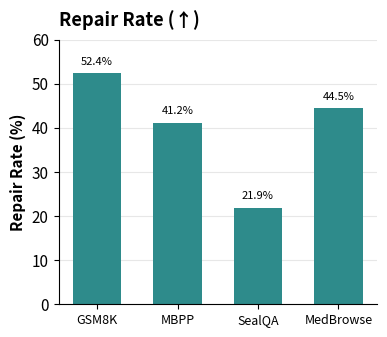
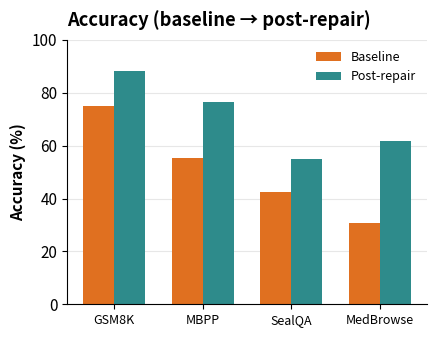
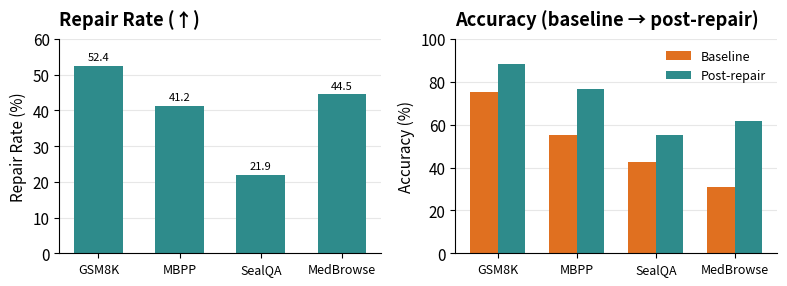
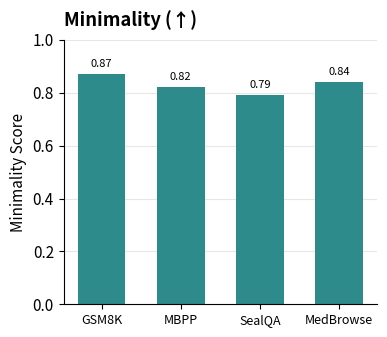
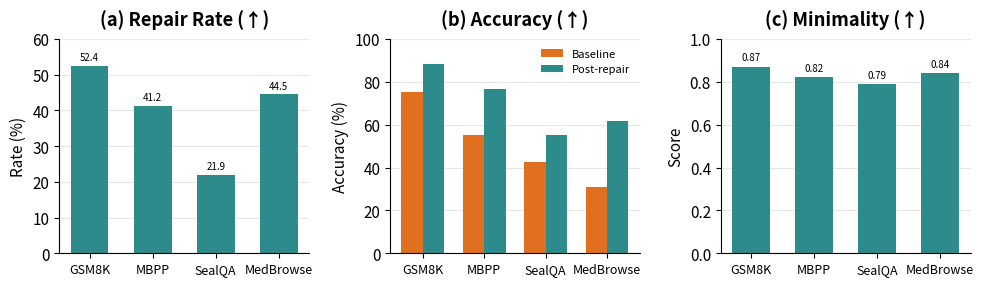

The matplotlib source for these figures, in order:
#!/usr/bin/env python3
"""
Generate bar chart figures for CausalFlow paper.
"""

import matplotlib.pyplot as plt
import matplotlib
import numpy as np

# Use a clean style
matplotlib.rcParams['font.family'] = 'sans-serif'
matplotlib.rcParams['font.size'] = 11
matplotlib.rcParams['axes.linewidth'] = 0.8

# Data from the paper
benchmarks = ['GSM8K', 'MBPP', 'SealQA\nHard', 'MedBrowse\nComp']
benchmarks_short = ['GSM8K', 'MBPP', 'SealQA', 'MedBrowse']

# Repair rates (%)
repair_rates = [52.4, 41.2, 21.9, 44.5]

# Accuracy (%)
baseline_accuracy = [75.0, 55.2, 42.5, 30.8]
post_repair_accuracy = [88.1, 76.4, 55.1, 61.6]

# Minimality scores
minimality_scores = [0.87, 0.82, 0.79, 0.84]

# Colors matching the image
teal_color = '#2E8B8B'  # Teal/dark cyan
orange_color = '#E07020'  # Orange

def create_repair_rate_chart():
    """Create repair rate bar chart."""
    fig, ax = plt.subplots(figsize=(4, 3.5))

    x = np.arange(len(benchmarks))
    bars = ax.bar(x, repair_rates, color=teal_color, width=0.6, edgecolor='none')

    ax.set_ylabel('Repair Rate (%)', fontweight='bold')
    ax.set_title('Repair Rate (↑)', fontweight='bold', loc='left', pad=10)
    ax.set_xticks(x)
    ax.set_xticklabels(benchmarks_short, fontsize=9)
    ax.set_ylim(0, 60)
    ax.set_yticks([0, 10, 20, 30, 40, 50, 60])

    # Add value labels on bars
    for bar, val in zip(bars, repair_rates):
        ax.text(bar.get_x() + bar.get_width()/2, bar.get_height() + 1.5,
                f'{val:.1f}%', ha='center', va='bottom', fontsize=8)

    # Style
    ax.spines['top'].set_visible(False)
    ax.spines['right'].set_visible(False)
    ax.yaxis.grid(True, linestyle='-', alpha=0.3)
    ax.set_axisbelow(True)

    plt.tight_layout()
    plt.savefig('figures/repair_rate.pdf', bbox_inches='tight', dpi=300)
    plt.savefig('figures/repair_rate.png', bbox_inches='tight', dpi=300)
    plt.close()
    print("Created repair_rate.pdf")

def create_accuracy_chart():
    """Create baseline vs post-repair accuracy bar chart."""
    fig, ax = plt.subplots(figsize=(4.5, 3.5))

    x = np.arange(len(benchmarks))
    width = 0.35

    bars1 = ax.bar(x - width/2, baseline_accuracy, width, label='Baseline',
                   color=orange_color, edgecolor='none')
    bars2 = ax.bar(x + width/2, post_repair_accuracy, width, label='Post-repair',
                   color=teal_color, edgecolor='none')

    ax.set_ylabel('Accuracy (%)', fontweight='bold')
    ax.set_title('Accuracy (baseline → post-repair)', fontweight='bold', loc='left', pad=10)
    ax.set_xticks(x)
    ax.set_xticklabels(benchmarks_short, fontsize=9)
    ax.set_ylim(0, 100)
    ax.set_yticks([0, 20, 40, 60, 80, 100])
    ax.legend(loc='upper right', frameon=False, fontsize=9)

    # Style
    ax.spines['top'].set_visible(False)
    ax.spines['right'].set_visible(False)
    ax.yaxis.grid(True, linestyle='-', alpha=0.3)
    ax.set_axisbelow(True)

    plt.tight_layout()
    plt.savefig('figures/accuracy_comparison.pdf', bbox_inches='tight', dpi=300)
    plt.savefig('figures/accuracy_comparison.png', bbox_inches='tight', dpi=300)
    plt.close()
    print("Created accuracy_comparison.pdf")

def create_combined_figure():
    """Create a combined figure with both charts side by side."""
    fig, (ax1, ax2) = plt.subplots(1, 2, figsize=(8, 3))

    x = np.arange(len(benchmarks_short))

    # Left: Repair Rate
    bars1 = ax1.bar(x, repair_rates, color=teal_color, width=0.6, edgecolor='none')
    ax1.set_title('Repair Rate (↑)', fontweight='bold', loc='left', pad=10)
    ax1.set_xticks(x)
    ax1.set_xticklabels(benchmarks_short, fontsize=9)
    ax1.set_ylim(0, 60)
    ax1.set_yticks([0, 10, 20, 30, 40, 50, 60])
    ax1.set_ylabel('Repair Rate (%)')
    ax1.spines['top'].set_visible(False)
    ax1.spines['right'].set_visible(False)
    ax1.yaxis.grid(True, linestyle='-', alpha=0.3)
    ax1.set_axisbelow(True)

    # Add value labels
    for bar, val in zip(bars1, repair_rates):
        ax1.text(bar.get_x() + bar.get_width()/2, bar.get_height() + 1,
                f'{val:.1f}', ha='center', va='bottom', fontsize=8)

    # Right: Accuracy Comparison
    width = 0.35
    bars2 = ax2.bar(x - width/2, baseline_accuracy, width, label='Baseline',
                    color=orange_color, edgecolor='none')
    bars3 = ax2.bar(x + width/2, post_repair_accuracy, width, label='Post-repair',
                    color=teal_color, edgecolor='none')

    ax2.set_title('Accuracy (baseline → post-repair)', fontweight='bold', loc='left', pad=10)
    ax2.set_xticks(x)
    ax2.set_xticklabels(benchmarks_short, fontsize=9)
    ax2.set_ylim(0, 100)
    ax2.set_yticks([0, 20, 40, 60, 80, 100])
    ax2.set_ylabel('Accuracy (%)')
    ax2.legend(loc='upper right', frameon=False, fontsize=9)
    ax2.spines['top'].set_visible(False)
    ax2.spines['right'].set_visible(False)
    ax2.yaxis.grid(True, linestyle='-', alpha=0.3)
    ax2.set_axisbelow(True)

    plt.tight_layout()
    plt.savefig('figures/results_combined.pdf', bbox_inches='tight', dpi=300)
    plt.savefig('figures/results_combined.png', bbox_inches='tight', dpi=300)
    plt.close()
    print("Created results_combined.pdf")

def create_minimality_chart():
    """Create minimality scores bar chart."""
    fig, ax = plt.subplots(figsize=(4, 3.5))

    x = np.arange(len(benchmarks_short))
    bars = ax.bar(x, minimality_scores, color=teal_color, width=0.6, edgecolor='none')

    ax.set_ylabel('Minimality Score')
    ax.set_title('Minimality (↑)', fontweight='bold', loc='left', pad=10)
    ax.set_xticks(x)
    ax.set_xticklabels(benchmarks_short, fontsize=9)
    ax.set_ylim(0, 1.0)
    ax.set_yticks([0, 0.2, 0.4, 0.6, 0.8, 1.0])

    # Add value labels on bars
    for bar, val in zip(bars, minimality_scores):
        ax.text(bar.get_x() + bar.get_width()/2, bar.get_height() + 0.02,
                f'{val:.2f}', ha='center', va='bottom', fontsize=8)

    # Style
    ax.spines['top'].set_visible(False)
    ax.spines['right'].set_visible(False)
    ax.yaxis.grid(True, linestyle='-', alpha=0.3)
    ax.set_axisbelow(True)

    plt.tight_layout()
    plt.savefig('figures/minimality.pdf', bbox_inches='tight', dpi=300)
    plt.savefig('figures/minimality.png', bbox_inches='tight', dpi=300)
    plt.close()
    print("Created minimality.pdf")

def create_three_panel_figure():
    """Create a three-panel figure with repair rate, accuracy, and minimality."""
    fig, (ax1, ax2, ax3) = plt.subplots(1, 3, figsize=(10, 3))

    x = np.arange(len(benchmarks_short))

    # Panel 1: Repair Rate
    bars1 = ax1.bar(x, repair_rates, color=teal_color, width=0.6, edgecolor='none')
    ax1.set_title('(a) Repair Rate (↑)', fontweight='bold', pad=10)
    ax1.set_xticks(x)
    ax1.set_xticklabels(benchmarks_short, fontsize=9)
    ax1.set_ylim(0, 60)
    ax1.set_ylabel('Rate (%)')
    ax1.spines['top'].set_visible(False)
    ax1.spines['right'].set_visible(False)
    ax1.yaxis.grid(True, linestyle='-', alpha=0.3)
    ax1.set_axisbelow(True)
    for bar, val in zip(bars1, repair_rates):
        ax1.text(bar.get_x() + bar.get_width()/2, bar.get_height() + 1,
                f'{val:.1f}', ha='center', va='bottom', fontsize=7)

    # Panel 2: Accuracy Comparison
    width = 0.35
    bars2 = ax2.bar(x - width/2, baseline_accuracy, width, label='Baseline',
                    color=orange_color, edgecolor='none')
    bars3 = ax2.bar(x + width/2, post_repair_accuracy, width, label='Post-repair',
                    color=teal_color, edgecolor='none')
    ax2.set_title('(b) Accuracy (↑)', fontweight='bold', pad=10)
    ax2.set_xticks(x)
    ax2.set_xticklabels(benchmarks_short, fontsize=9)
    ax2.set_ylim(0, 100)
    ax2.set_ylabel('Accuracy (%)')
    ax2.legend(loc='upper right', frameon=False, fontsize=8)
    ax2.spines['top'].set_visible(False)
    ax2.spines['right'].set_visible(False)
    ax2.yaxis.grid(True, linestyle='-', alpha=0.3)
    ax2.set_axisbelow(True)

    # Panel 3: Minimality
    bars4 = ax3.bar(x, minimality_scores, color=teal_color, width=0.6, edgecolor='none')
    ax3.set_title('(c) Minimality (↑)', fontweight='bold', pad=10)
    ax3.set_xticks(x)
    ax3.set_xticklabels(benchmarks_short, fontsize=9)
    ax3.set_ylim(0, 1.0)
    ax3.set_ylabel('Score')
    ax3.spines['top'].set_visible(False)
    ax3.spines['right'].set_visible(False)
    ax3.yaxis.grid(True, linestyle='-', alpha=0.3)
    ax3.set_axisbelow(True)
    for bar, val in zip(bars4, minimality_scores):
        ax3.text(bar.get_x() + bar.get_width()/2, bar.get_height() + 0.02,
                f'{val:.2f}', ha='center', va='bottom', fontsize=7)

    plt.tight_layout()
    plt.savefig('figures/results_three_panel.pdf', bbox_inches='tight', dpi=300)
    plt.savefig('figures/results_three_panel.png', bbox_inches='tight', dpi=300)
    plt.close()
    print("Created results_three_panel.pdf")

if __name__ == '__main__':
    import os

    # Create figures directory if it doesn't exist
    os.makedirs('figures', exist_ok=True)

    # Generate all figures
    create_repair_rate_chart()
    create_accuracy_chart()
    create_combined_figure()
    create_minimality_chart()
    create_three_panel_figure()

    print("\nAll figures generated in figures/ directory")
